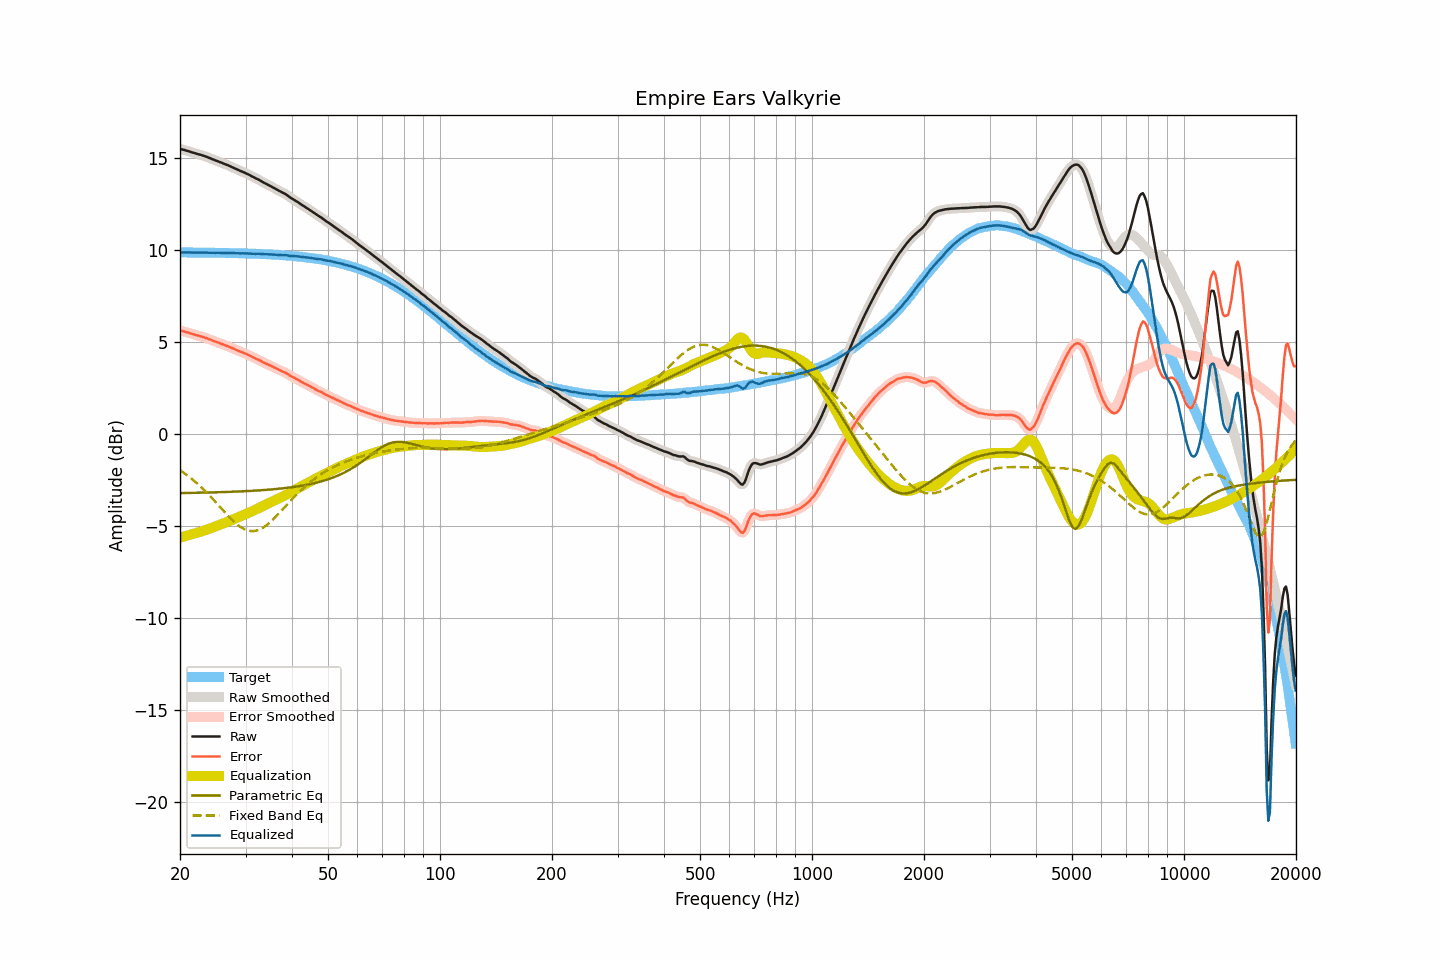

The data file committed next to this chart (first rows):
frequency, raw, smoothed, error, error_smoothed, equalization, parametric_eq, fixed_band_eq, equalized_raw, equalized_smoothed, target
20.00, 15.49, 15.49, 5.63, 5.62, -5.63, -3.21, -1.97, 9.86, 9.86, 9.86
20.20, 15.46, 15.46, 5.60, 5.60, -5.60, -3.21, -2.03, 9.86, 9.86, 9.86
20.40, 15.44, 15.44, 5.58, 5.58, -5.58, -3.21, -2.09, 9.86, 9.86, 9.86
20.61, 15.42, 15.42, 5.56, 5.55, -5.55, -3.20, -2.15, 9.87, 9.86, 9.86
20.81, 15.39, 15.39, 5.53, 5.53, -5.53, -3.20, -2.21, 9.86, 9.87, 9.86
21.02, 15.37, 15.37, 5.51, 5.51, -5.50, -3.20, -2.28, 9.87, 9.86, 9.86
21.23, 15.34, 15.34, 5.48, 5.48, -5.48, -3.20, -2.35, 9.86, 9.86, 9.86
21.44, 15.31, 15.31, 5.45, 5.45, -5.45, -3.20, -2.42, 9.86, 9.86, 9.86
21.66, 15.28, 15.28, 5.42, 5.42, -5.43, -3.20, -2.49, 9.85, 9.85, 9.86
21.87, 15.26, 15.26, 5.40, 5.40, -5.40, -3.19, -2.56, 9.86, 9.85, 9.86
22.09, 15.23, 15.23, 5.37, 5.38, -5.38, -3.19, -2.63, 9.85, 9.85, 9.86
22.31, 15.21, 15.21, 5.35, 5.35, -5.35, -3.19, -2.71, 9.86, 9.86, 9.86
22.54, 15.18, 15.18, 5.33, 5.33, -5.33, -3.19, -2.79, 9.85, 9.86, 9.85
22.76, 15.16, 15.16, 5.31, 5.30, -5.30, -3.19, -2.87, 9.86, 9.86, 9.85
22.99, 15.13, 15.13, 5.28, 5.28, -5.28, -3.19, -2.96, 9.85, 9.85, 9.85
23.22, 15.10, 15.10, 5.25, 5.25, -5.25, -3.18, -3.04, 9.85, 9.85, 9.85
23.45, 15.07, 15.07, 5.22, 5.22, -5.22, -3.18, -3.13, 9.85, 9.85, 9.85
23.69, 15.04, 15.04, 5.19, 5.19, -5.19, -3.18, -3.22, 9.85, 9.85, 9.85
23.92, 15.00, 15.00, 5.15, 5.15, -5.15, -3.18, -3.31, 9.85, 9.85, 9.85
24.16, 14.97, 14.97, 5.12, 5.12, -5.12, -3.17, -3.40, 9.85, 9.85, 9.85
24.40, 14.93, 14.93, 5.08, 5.09, -5.09, -3.17, -3.49, 9.84, 9.84, 9.85
24.65, 14.90, 14.90, 5.06, 5.05, -5.05, -3.17, -3.59, 9.85, 9.84, 9.84
24.89, 14.86, 14.86, 5.02, 5.02, -5.02, -3.17, -3.68, 9.84, 9.84, 9.84
25.14, 14.83, 14.83, 4.99, 4.99, -4.99, -3.16, -3.78, 9.84, 9.84, 9.84
25.39, 14.80, 14.80, 4.96, 4.96, -4.96, -3.16, -3.88, 9.84, 9.84, 9.84
25.65, 14.76, 14.76, 4.92, 4.92, -4.92, -3.16, -3.97, 9.84, 9.84, 9.84
25.91, 14.73, 14.73, 4.89, 4.89, -4.89, -3.16, -4.07, 9.84, 9.84, 9.84
26.16, 14.69, 14.69, 4.85, 4.86, -4.86, -3.15, -4.17, 9.83, 9.83, 9.84
26.43, 14.66, 14.66, 4.83, 4.82, -4.82, -3.15, -4.27, 9.84, 9.83, 9.83
26.69, 14.62, 14.62, 4.79, 4.79, -4.79, -3.15, -4.36, 9.83, 9.83, 9.83
26.96, 14.59, 14.59, 4.76, 4.76, -4.75, -3.14, -4.45, 9.84, 9.83, 9.83
27.23, 14.55, 14.55, 4.72, 4.72, -4.72, -3.14, -4.54, 9.83, 9.83, 9.83
27.50, 14.51, 14.51, 4.68, 4.68, -4.68, -3.14, -4.63, 9.83, 9.83, 9.83
27.77, 14.47, 14.47, 4.64, 4.64, -4.64, -3.13, -4.72, 9.82, 9.83, 9.83
28.05, 14.43, 14.43, 4.61, 4.61, -4.61, -3.13, -4.80, 9.82, 9.82, 9.82
28.33, 14.39, 14.39, 4.57, 4.57, -4.57, -3.13, -4.87, 9.82, 9.82, 9.82
28.62, 14.35, 14.35, 4.53, 4.53, -4.53, -3.12, -4.95, 9.82, 9.82, 9.82
28.90, 14.31, 14.31, 4.49, 4.49, -4.50, -3.12, -5.01, 9.81, 9.81, 9.82
29.19, 14.27, 14.27, 4.46, 4.46, -4.46, -3.12, -5.07, 9.81, 9.81, 9.81
29.48, 14.24, 14.24, 4.43, 4.42, -4.43, -3.11, -5.12, 9.81, 9.81, 9.81
29.78, 14.20, 14.20, 4.39, 4.39, -4.39, -3.11, -5.17, 9.81, 9.81, 9.81
30.08, 14.16, 14.16, 4.35, 4.36, -4.35, -3.10, -5.21, 9.81, 9.81, 9.81
30.38, 14.12, 14.12, 4.32, 4.32, -4.31, -3.10, -5.24, 9.81, 9.81, 9.80
30.68, 14.08, 14.08, 4.28, 4.28, -4.27, -3.09, -5.26, 9.81, 9.80, 9.80
30.99, 14.03, 14.03, 4.23, 4.23, -4.23, -3.09, -5.27, 9.80, 9.80, 9.80
31.30, 13.98, 13.98, 4.19, 4.19, -4.19, -3.08, -5.27, 9.79, 9.79, 9.80
31.61, 13.94, 13.94, 4.15, 4.14, -4.15, -3.08, -5.27, 9.79, 9.79, 9.79
31.93, 13.89, 13.89, 4.10, 4.10, -4.11, -3.07, -5.25, 9.78, 9.79, 9.79
32.24, 13.85, 13.85, 4.06, 4.07, -4.06, -3.07, -5.23, 9.79, 9.79, 9.79
32.57, 13.81, 13.81, 4.03, 4.02, -4.02, -3.06, -5.20, 9.79, 9.79, 9.78
32.89, 13.76, 13.76, 3.98, 3.98, -3.98, -3.06, -5.17, 9.78, 9.78, 9.78
33.22, 13.71, 13.71, 3.93, 3.93, -3.93, -3.05, -5.12, 9.77, 9.77, 9.77
33.55, 13.66, 13.66, 3.89, 3.89, -3.89, -3.04, -5.07, 9.77, 9.77, 9.77
33.89, 13.61, 13.61, 3.84, 3.85, -3.85, -3.04, -5.01, 9.76, 9.76, 9.77
34.23, 13.57, 13.57, 3.81, 3.80, -3.81, -3.03, -4.94, 9.76, 9.76, 9.76
34.57, 13.52, 13.52, 3.76, 3.76, -3.76, -3.02, -4.87, 9.76, 9.76, 9.76
34.92, 13.48, 13.48, 3.73, 3.72, -3.72, -3.02, -4.79, 9.76, 9.76, 9.75
35.27, 13.43, 13.43, 3.68, 3.68, -3.68, -3.01, -4.71, 9.75, 9.75, 9.75
35.62, 13.38, 13.38, 3.64, 3.64, -3.64, -3.00, -4.63, 9.74, 9.75, 9.74
35.97, 13.34, 13.34, 3.60, 3.60, -3.60, -2.99, -4.54, 9.74, 9.74, 9.74
... 635 more rows
